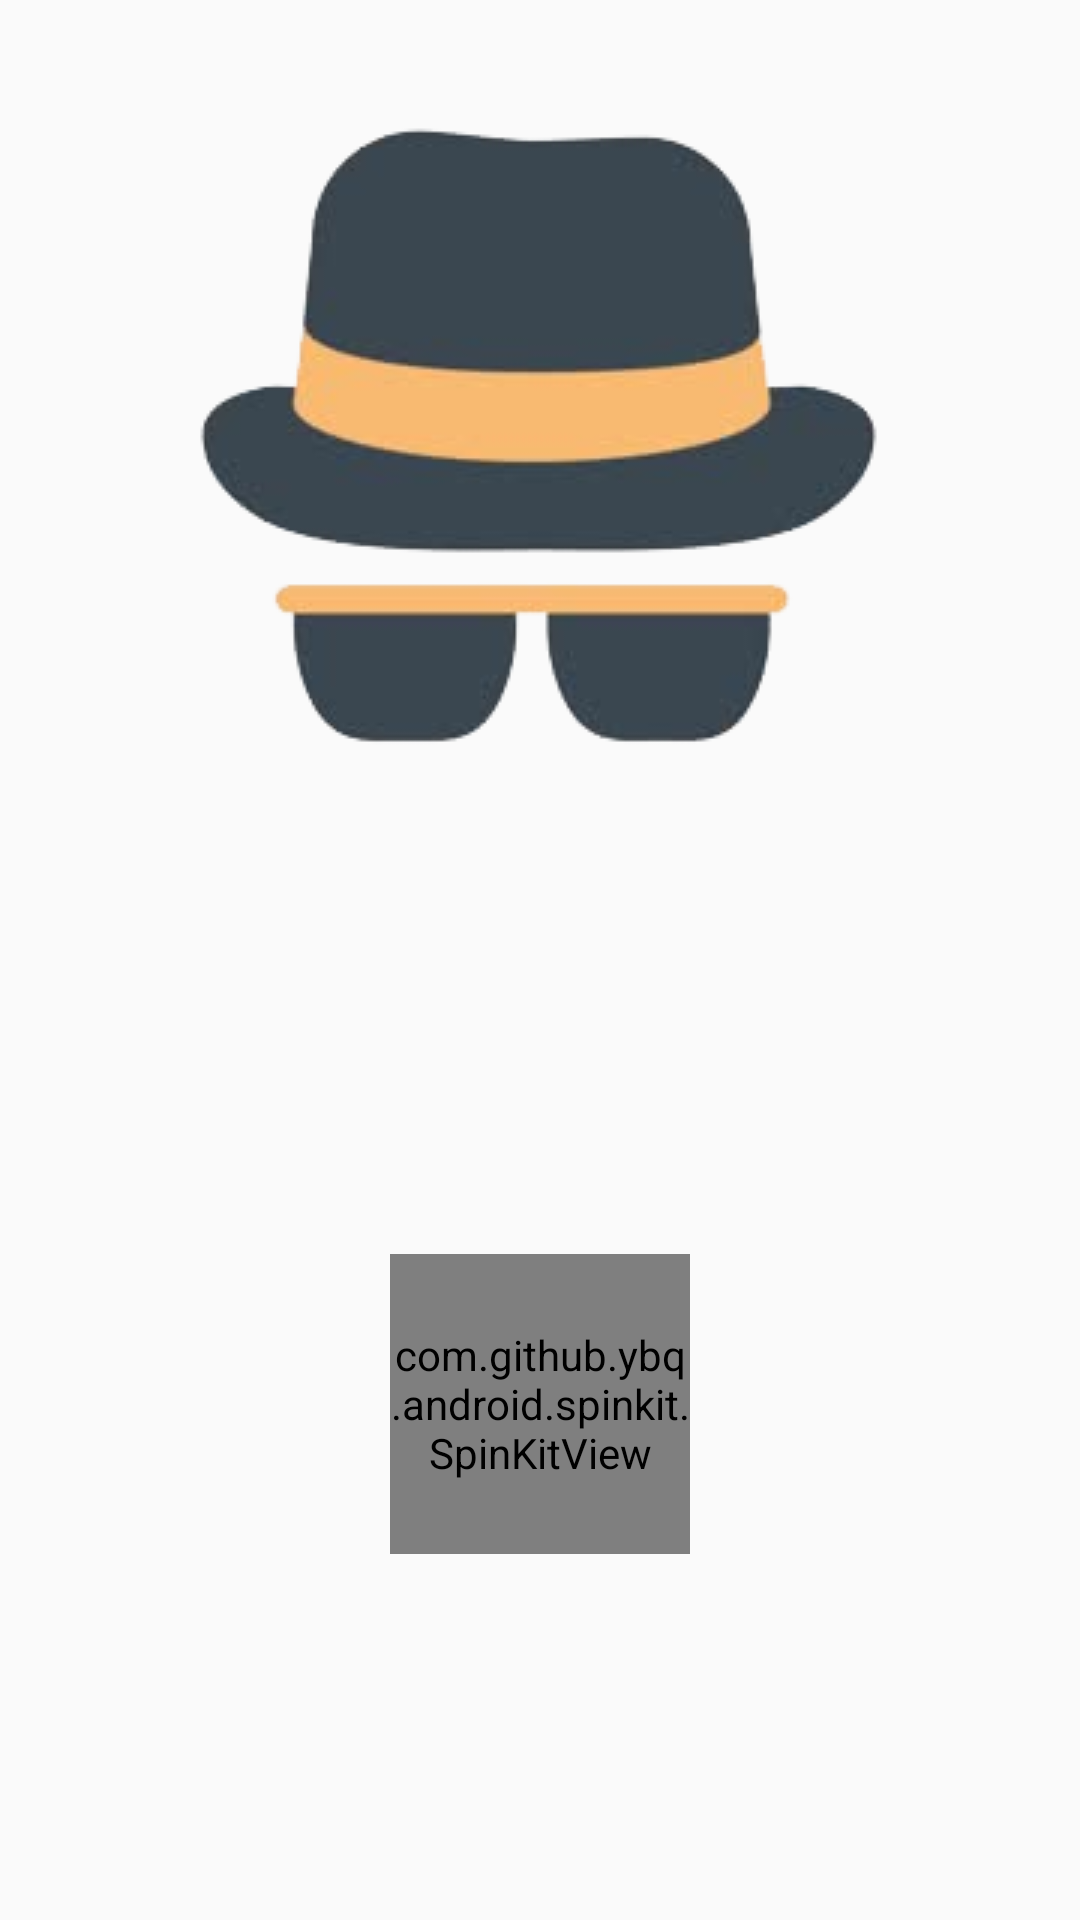

Here is an Android app screen rendered from its layout file. Give the layout XML and the strings, colors and styles it references.
<!-- AndroidManifest.xml: application theme AppTheme -->
<!-- res/layout/fragment_splash_screen.xml -->
<?xml version="1.0" encoding="utf-8"?>
<androidx.constraintlayout.widget.ConstraintLayout xmlns:android="http://schemas.android.com/apk/res/android"
    android:layout_width="match_parent"
    android:layout_height="match_parent"
    xmlns:app="http://schemas.android.com/apk/res-auto">

    <ImageView
        android:id="@+id/splashIcon"
        android:layout_width="wrap_content"
        android:layout_height="wrap_content"
        android:layout_marginTop="16dp"
        android:src="@drawable/ic_splash"
        app:layout_constraintEnd_toEndOf="parent"
        app:layout_constraintStart_toStartOf="parent"
        app:layout_constraintTop_toTopOf="parent" />

    <com.github.ybq.android.spinkit.SpinKitView
        android:id="@+id/splash_spin_kit"
        style="@style/SpinKitView.Small.Circle"
        android:layout_width="100dp"
        android:layout_height="100dp"
        android:layout_gravity="center"
        android:layout_marginTop="16dp"
        app:SpinKit_Color="@color/colorAccent"
        app:layout_constraintBottom_toBottomOf="parent"
        app:layout_constraintEnd_toEndOf="parent"
        app:layout_constraintStart_toStartOf="parent"
        app:layout_constraintTop_toBottomOf="@id/splashIcon" />
</androidx.constraintlayout.widget.ConstraintLayout>
<!-- resources referenced by this layout -->
<resources>
  <color name="colorAccent">#6F6B6B</color>
  <!-- drawable ic_splash: png bitmap (drawable, 296753 bytes) -->
  <style name="AppTheme" parent="@style/Theme.AppCompat.DayNight.NoActionBar">
          
          <item name="colorPrimary">@color/colorPrimary</item>
          <item name="colorPrimaryDark">@android:color/background_dark</item>
          <item name="colorAccent">@color/colorAccent</item>
      </style>
  <color name="colorPrimary">#008577</color>
</resources>
